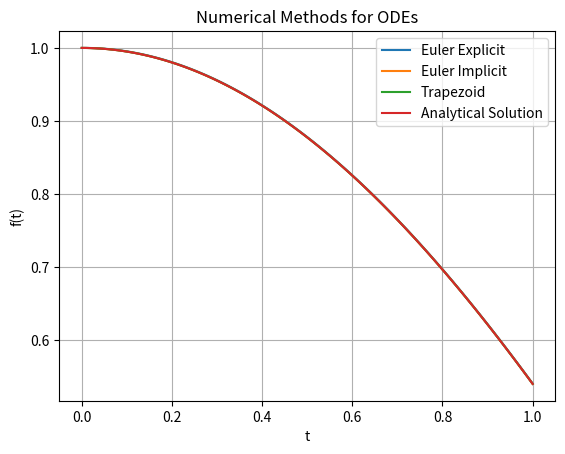

Reproduce this figure in Python.
import matplotlib.pyplot as plt
from scipy import optimize
import numpy as np
import statistics
import math

def f(t,u):
    #return -10*u
    return -10*u*(u-math.cos(t))-math.sin(t)

def sol_analitica(t):
    #return math.exp(-10*t)
    return math.cos(t)

def euler_explicit_method(t_vector, f, y0, h):
    n = len(t_vector)
    e_vector = np.zeros(n)
    e_vector[0] = y0
    for i in range(0, n-1):
        e_vector[i + 1] = e_vector[i] + h*f(t_vector[i], e_vector[i])
    return e_vector

def euler_implicit_method(t_vector, y0, h):
    n = len(t_vector)
    e_vector = np.zeros(n)
    e_vector[0] = y0
    for i in range(0, n-1):
        #f_ = lambda x: x - e_vector[i] - h*(-10*x)
        f_ = lambda x: x - e_vector[i] - (h/2)*(f(t_vector[i], e_vector[i]) + (-10*x*(x-math.cos(t_vector[i+1])) - math.sin(t_vector[i+1])))
        root = optimize.newton(f_, e_vector[i])
        e_vector[i + 1] = root
    return e_vector

def trapezoid_method(t_vector, y0, h):
    n = len(t_vector)
    e_vector = np.zeros(n)
    e_vector[0] = y0
    for i in range(0, n-1):
        #f_ = lambda x: x - e_vector[i] - (h/2)*(f(t_vector[i], e_vector[i]) + (-10*x))
        f_ = lambda x: x - e_vector[i] - (h/2)*(f(t_vector[i], e_vector[i]) + (-10*x*(x-math.cos(t_vector[i+1])) - math.sin(t_vector[i+1])))
        root = optimize.newton(f_, e_vector[i])
        e_vector[i + 1] = root
    return e_vector

def main():
    h = 1/100
    t0 = 0
    tf = 1
    y0 = 1
    t_vector = np.arange(t0,tf+h,h)
    n = len(t_vector)
    sol_vector = np.zeros(n)
    for i in range(len(t_vector)):
        sol_vector[i] = sol_analitica(t_vector[i])
    error = []
    #Methods
    try:
        e_vector1 = euler_explicit_method(t_vector, f, y0, h)
        plt.plot(t_vector, e_vector1, label = "Euler Explicit")
        for i in range(n):
            error.append(abs((e_vector1[i] - sol_vector[i])/sol_vector[i]))
        mre = statistics.mean(error)
        print("Mean Relative Error Euler Explicit: ",mre)
    except:
        print("El metodo euler explicito no funciona con esta ODE")

    try:
        e_vector2 = euler_implicit_method(t_vector, y0, h)
        plt.plot(t_vector, e_vector2, label = "Euler Implicit")
        for i in range(n):
            error.append(abs((e_vector2[i] - sol_vector[i])/sol_vector[i]))
        mre = statistics.mean(error)
        print("Mean Relative Error Euler Implicit: ",mre)
    except:
        print("El metodo euler implicito no funciona con esta ODE")

    try:
        trap_vector = trapezoid_method(t_vector, y0, h)
        plt.plot(t_vector, trap_vector, label = "Trapezoid")
        for i in range(n):
            error.append(abs((trap_vector[i] - sol_vector[i])/sol_vector[i]))
        mre = statistics.mean(error)
        print("Mean Relative Error Trapezoid: ",mre)
    except:
        print("El metodo trapezoide no funciona con esta ODE")

    #Plot the methods
    plt.plot(t_vector, sol_vector, label = "Analytical Solution")
    plt.title("Numerical Methods for ODEs")
    plt.ylabel("f(t)")
    plt.xlabel("t")
    plt.legend()
    plt.grid()
    plt.show()
    return

main()
